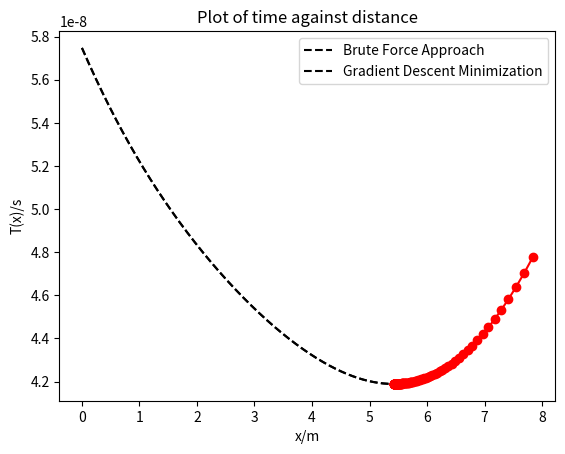

Source code (Python):
import numpy as np
import matplotlib.pyplot as plt

a = 2
b = 3
l = 7
c = 299792458 #speed of light in vacuum
v1 = c
v2 = 0.5 * c

def time(x):
    return (np.sqrt(x ** 2 + a ** 2)/v1) + (np.sqrt((l - x) ** 2 + b ** 2) / v2)


x = np.linspace(0, 7, 10000)  # range over which function is calculated

plt.plot(x, time(x), color='black', linestyle='dashed')
plt.legend(['Minimum'])
plt.title('Plot of time against distance')
plt.xlabel('x/m')
plt.ylabel('T(x)/s')
plt.show()

print(f"Minimizing value of x (by brute-force):x = {x[np.argmin(time(x))]}")  # brute force method

# gradient descent method

x0 = 8
xn = x0
gamma = c / 10  # the learning rate
iterations = 100
xn_array = np.zeros(iterations)

for i in range(iterations):
    xn = xn - gamma * (xn / (v1 * np.sqrt(xn ** 2 + a ** 2)) - (l - xn) / (v2 * np.sqrt((l - xn) ** 2 + b ** 2)))
    xn_array[i] = xn

plt.plot(x, time(x), color='black', linestyle='dashed')
plt.plot(xn_array, time(xn_array), 'o', color='red', linestyle='solid')
plt.legend(['Brute Force Approach', 'Gradient Descent Minimization'])
plt.title('Plot of time against distance')
plt.xlabel('x/m')
plt.ylabel('T(x)/s')
plt.show()

print(f"Minimizing value of x (by 100 iterations of gradient descent):x = {xn}")

#verifying snell's law

theta1 = np.arctan(xn / a)
theta2 = np.arctan((l - xn) / b)
lhs = np.sin(theta2) / np.sin(theta1)

print(f"sin(theta_2)/sin(theta_1) = {lhs}")
print(f"v2/v1 = {v2 / v1}")
